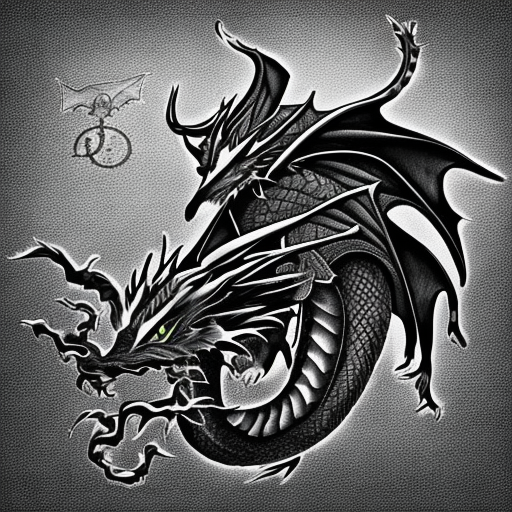
Generation parameters embedded in this image by AUTOMATIC1111 Stable Diffusion web UI or a fork of it (Forge, ...) (PNG 'parameters' text chunk):
dragon
Steps: 50, Sampler: DDIM, CFG scale: 10, Seed: 2881581274, Size: 512x512, Model hash: cc6cb27103, Model: models_v1-5-pruned-emaonly